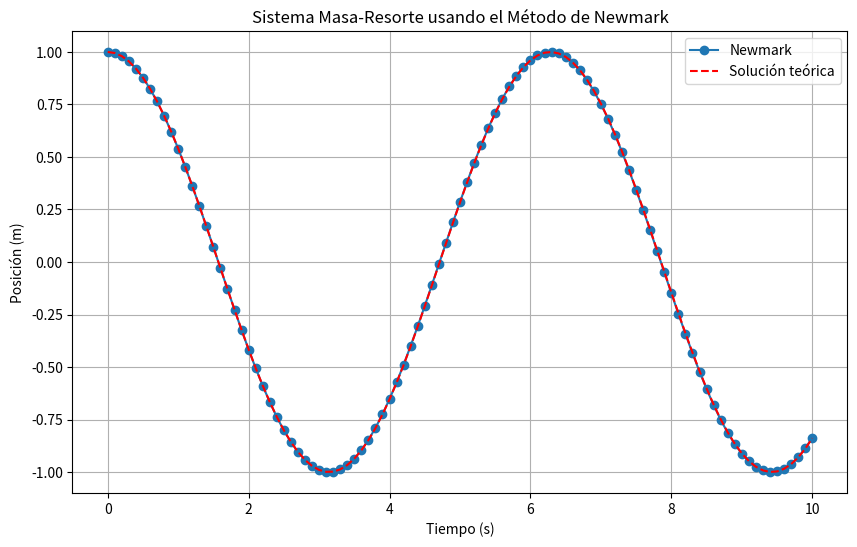

Generate this figure with matplotlib:
import numpy as np
import matplotlib.pyplot as plt

# Parámetros del sistema
m = 1  # Masa
k = 1  # Constante del resorte
h = 0.1  # Paso de tiempo
t_final = 10  # Tiempo total

# Condiciones iniciales
x0 = 1  # Posición inicial
v0 = 0  # Velocidad inicial
a0 = -(k/m) * x0  # Aceleración inicial

# Inicialización de listas para guardar los resultados
t_vals = np.arange(0, t_final + h, h)
x_vals = [x0]
v_vals = [v0]
a_vals = [a0]

# Método de Newmark
for i in range(1, len(t_vals)):
    # Actualización de la posición
    x_new = x_vals[i-1] + h * v_vals[i-1] + (h**2 / 2) * a_vals[i-1]
    
    # Aceleración en el nuevo paso
    a_new = -(k/m) * x_new
    
    # Actualización de la velocidad
    v_new = v_vals[i-1] + h * (a_vals[i-1] + a_new) / 2
    
    # Guardar los nuevos valores
    x_vals.append(x_new)
    v_vals.append(v_new)
    a_vals.append(a_new)

# Solución teórica para comparación
def x_teorica(t):
    return x0 * np.cos(np.sqrt(k/m) * t)

x_teorica_vals = x_teorica(t_vals)

# Gráfico de los resultados
plt.figure(figsize=(10,6))
plt.plot(t_vals, x_vals, 'o-', label="Newmark")
plt.plot(t_vals, x_teorica_vals, 'r--', label="Solución teórica")
plt.xlabel("Tiempo (s)")
plt.ylabel("Posición (m)")
plt.title("Sistema Masa-Resorte usando el Método de Newmark")
plt.legend()
plt.grid(True)
plt.show()